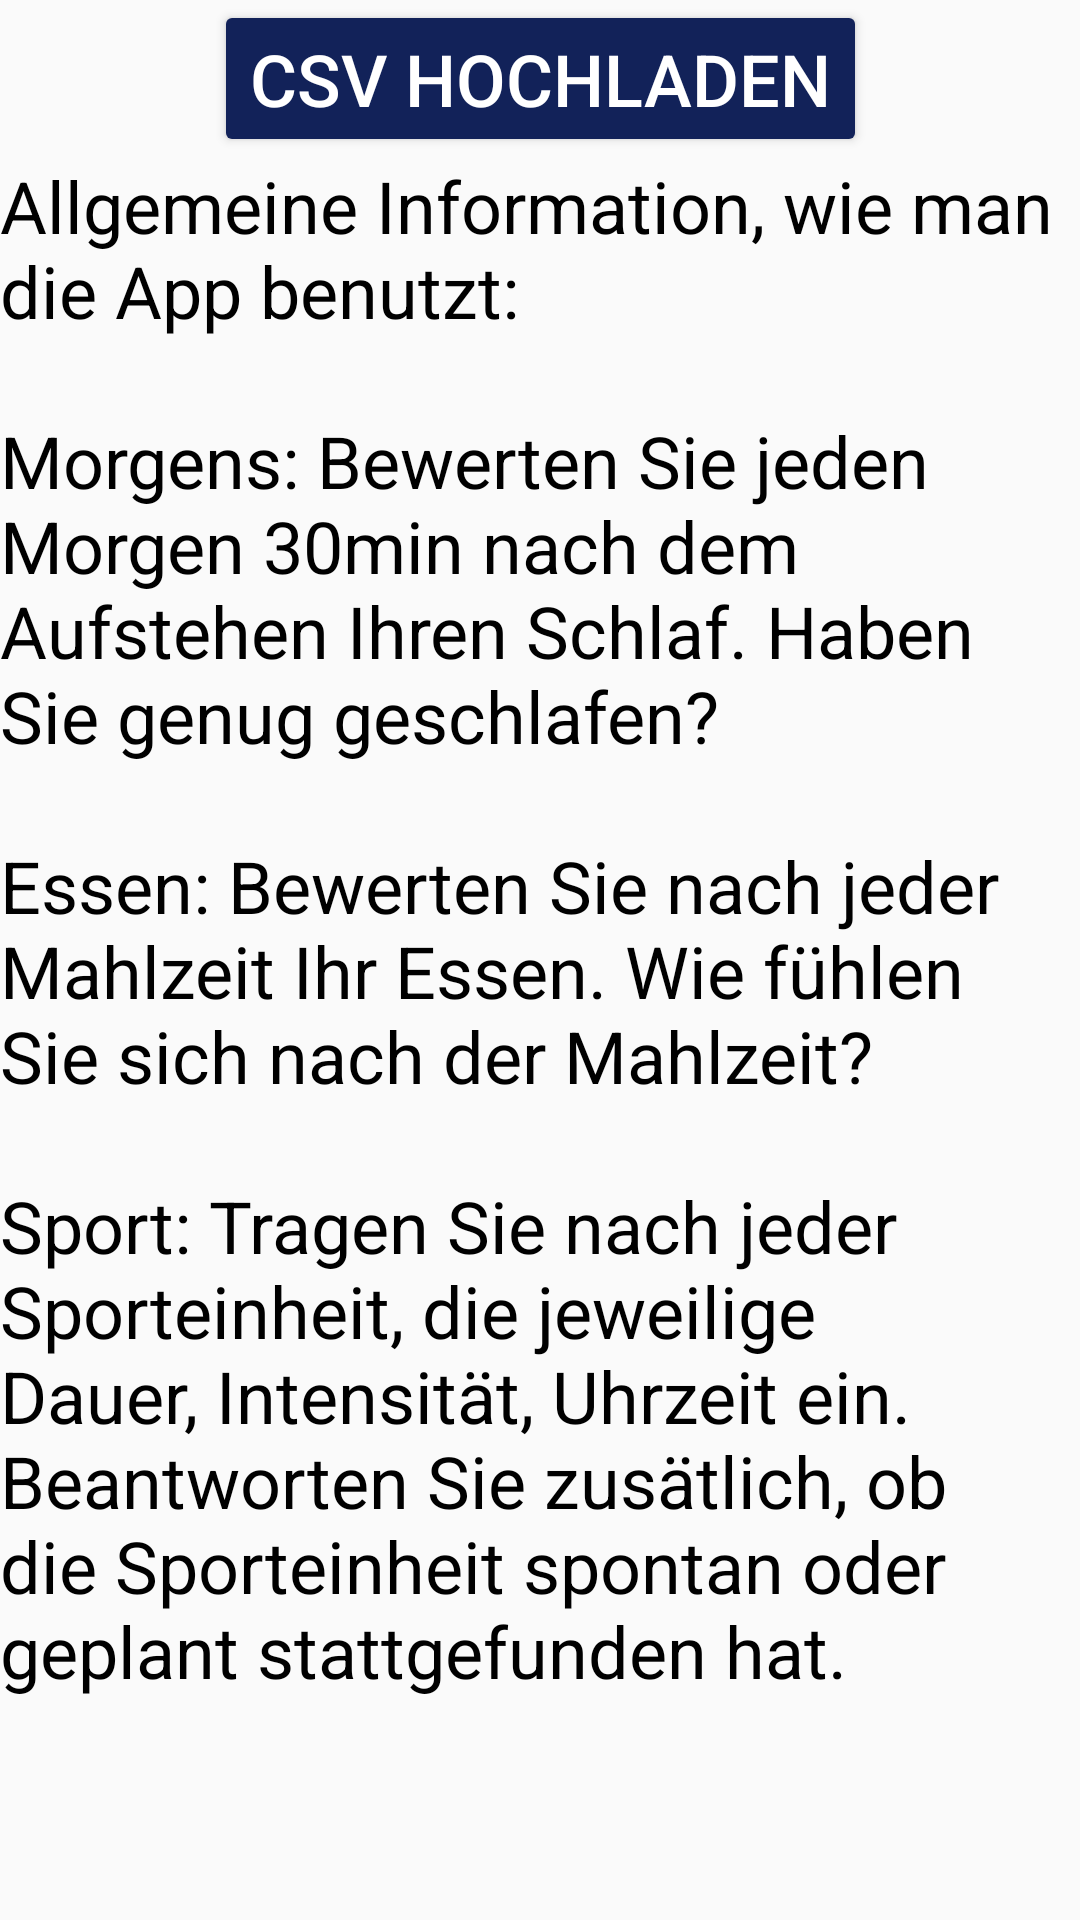

Layout XML and referenced resources for this Android screen:
<!-- AndroidManifest.xml: application theme AppTheme -->
<!-- res/layout/activity_information.xml -->
<?xml version="1.0" encoding="utf-8"?>


<ScrollView xmlns:android="http://schemas.android.com/apk/res/android"
    xmlns:app="http://schemas.android.com/apk/res-auto"
    xmlns:tools="http://schemas.android.com/tools"
    android:layout_width="match_parent"
    android:layout_height="match_parent"
    tools:context=".InformationActivity">

    <androidx.constraintlayout.widget.ConstraintLayout
        android:layout_width="match_parent"
        android:layout_height="wrap_content">


        <TextView
            android:id="@+id/textView2"
            android:layout_width="match_parent"
            android:layout_height="wrap_content"
            android:text="@string/information_text"
            android:textSize="24sp"
            app:layout_constraintTop_toBottomOf="@id/button5"
            app:layout_constraintBottom_toBottomOf="parent"
            tools:layout_editor_absoluteX="32dp" />

        <Button
            android:id="@+id/button5"
            android:layout_width="wrap_content"
            android:layout_height="wrap_content"
            android:onClick="export"
            android:text="@string/csv_hochladen"
            android:textColor="#FFF"
            app:layout_constraintEnd_toEndOf="parent"
            app:layout_constraintStart_toStartOf="parent"
            app:layout_constraintTop_toTopOf="parent" />

    </androidx.constraintlayout.widget.ConstraintLayout>

</ScrollView>
<!-- resources referenced by this layout -->
<resources>
  <string name="csv_hochladen">CSV hochladen</string>
  <string name="information_text">Allgemeine Information, wie man die App benutzt:
          \n\nMorgens: Bewerten Sie jeden Morgen 30min nach dem Aufstehen Ihren Schlaf. Haben Sie genug geschlafen?
          \n\nEssen: Bewerten Sie nach jeder Mahlzeit Ihr Essen. Wie fühlen Sie sich nach der Mahlzeit?
          \n\nSport: Tragen Sie nach jeder Sporteinheit, die jeweilige Dauer, Intensität, Uhrzeit ein. Beantworten Sie zusätlich, ob die Sporteinheit spontan oder geplant stattgefunden hat. </string>
  <style name="AppTheme" parent="Theme.AppCompat.Light.DarkActionBar">
          
          <item name="colorPrimary">#122259</item>
          <item name="colorPrimaryDark">@color/colorPrimaryDark</item>
          <item name="colorAccent">#000000</item>
          <item name="colorButtonNormal">#122259</item>
          <item name="android:actionButtonStyle">@style/MyButtonStyle</item>
        
          <item name="android:textViewStyle">@style/MyTextViewStyle</item>
          <item name="android:textSize">24sp</item>
          <item name="android:editTextStyle">@style/MyEditTextStyle</item>
  
  
          
          
          
      </style>
  <style name="MyButtonStyle" parent="Widget.AppCompat.Button">
          <item name="android:textColorPrimary">#FFF</item>
          <item name="android:textColor">#FFF</item>
  
      </style>
  <style name="MyTextViewStyle" parent="android:Widget.TextView">
          <item name="android:textColor">#000000</item>
          
      </style>
  <style name="MyEditTextStyle" parent="android:Widget.EditText">
          <item name="android:textColor">#000000</item>
          <item name="android:textColorHint">#111</item>
          <item name="android:editTextColor">#000</item>
  
      </style>
  <!-- not gathered from this repository: default colours our renderer supplied (Android Studio template values) -->
  <color name="colorPrimaryDark">#FF3700B3</color>
</resources>
